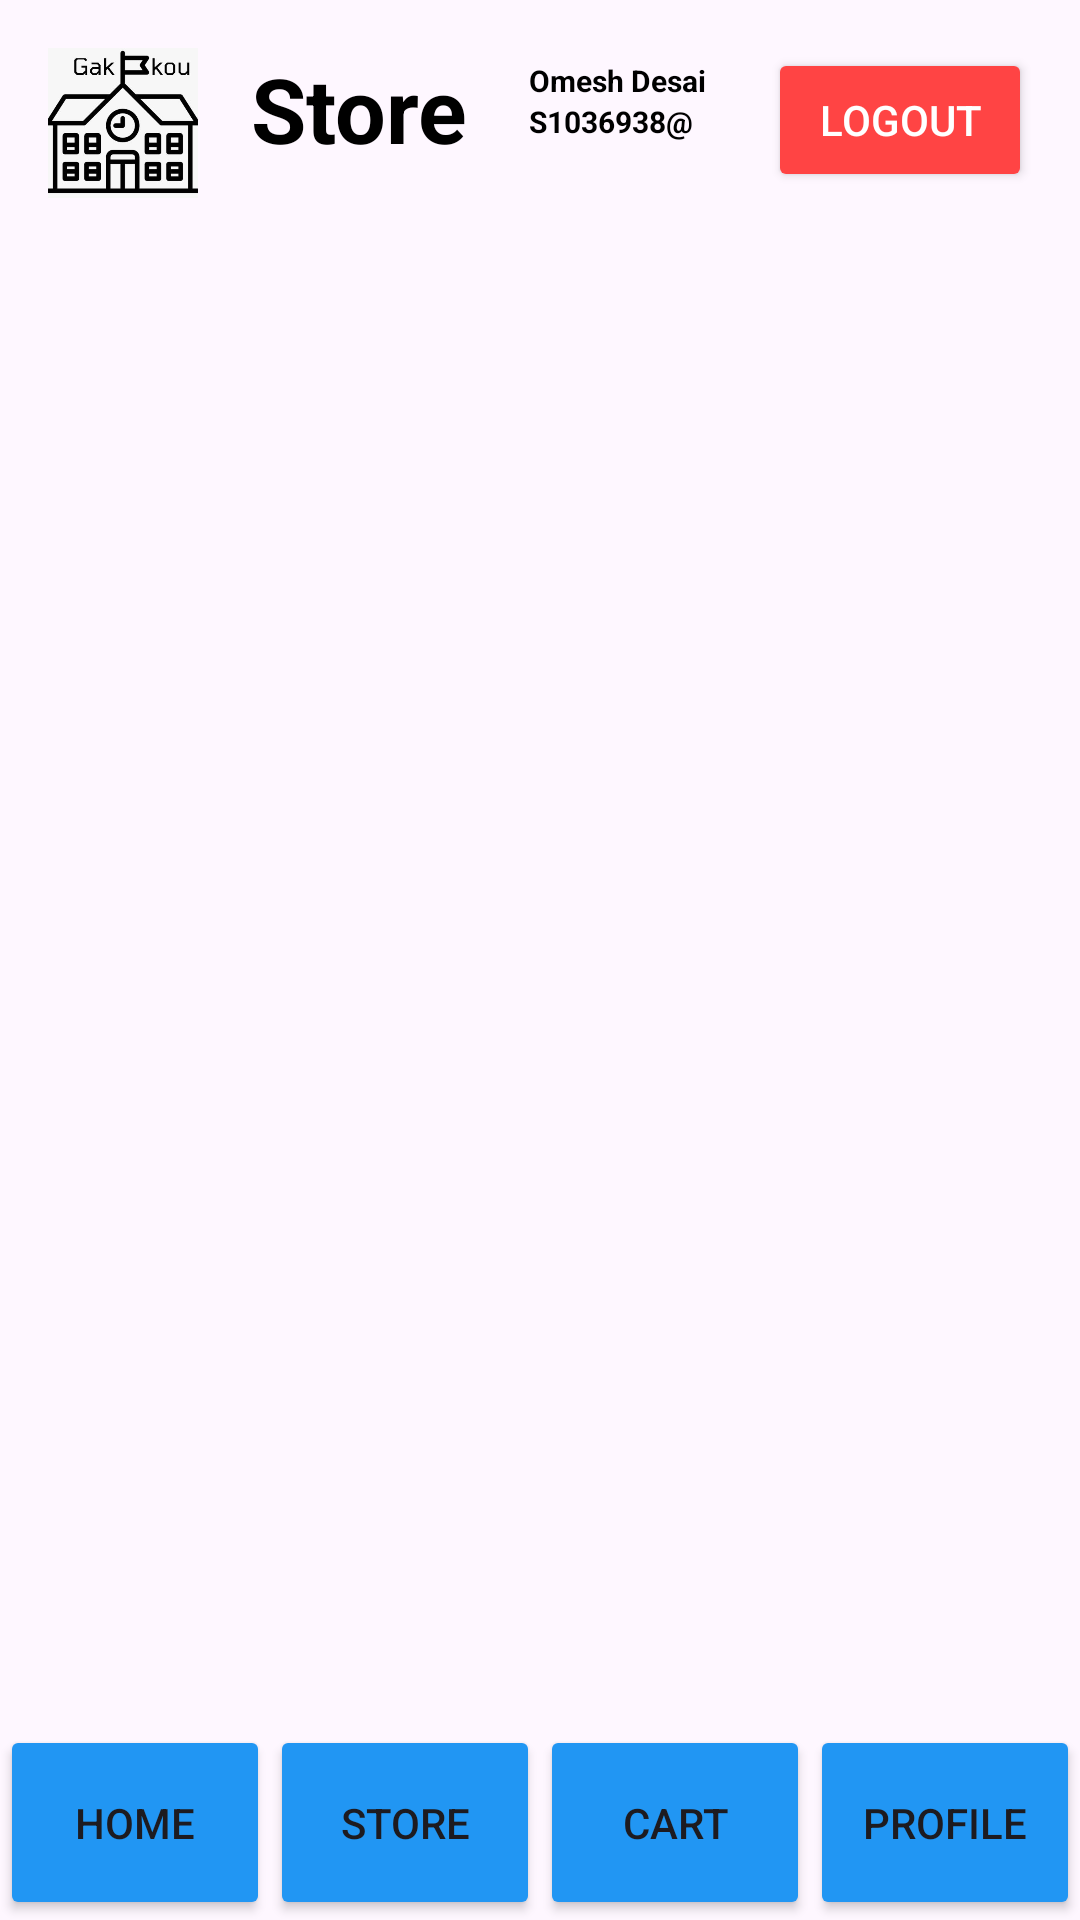

Layout XML and referenced resources for this Android screen:
<!-- AndroidManifest.xml: application theme Theme.ProSportsWear -->
<!-- res/layout/activity_store.xml -->
<?xml version="1.0" encoding="utf-8"?>
<androidx.constraintlayout.widget.ConstraintLayout
    xmlns:android="http://schemas.android.com/apk/res/android"
    xmlns:app="http://schemas.android.com/apk/res-auto"
    xmlns:tools="http://schemas.android.com/tools"
    android:layout_width="match_parent"
    android:layout_height="match_parent"
    tools:context=".activity.StoreActivity">

    
    <ImageView
        android:id="@+id/app_logo"
        android:layout_width="50dp"
        android:layout_height="50dp"
        android:layout_margin="16dp"
        android:contentDescription="App Logo"
        android:src="@drawable/logo1"
        app:layout_constraintTop_toTopOf="parent"
        app:layout_constraintStart_toStartOf="parent"/>

    
    <Button
        android:id="@+id/logoutBtn"
        android:layout_width="wrap_content"
        android:layout_height="wrap_content"
        android:layout_margin="16dp"
        android:backgroundTint="@android:color/holo_red_light"
        android:elevation="4dp"
        android:padding="8dp"
        android:text="Logout"
        android:textColor="@android:color/white"
        android:textSize="14sp"
        app:layout_constraintEnd_toEndOf="parent"
        app:layout_constraintTop_toTopOf="parent" />

    

    

    

    <TextView
        android:id="@+id/store_title"
        android:layout_width="wrap_content"
        android:layout_height="wrap_content"
        android:layout_marginTop="16dp"
        android:gravity="center"
        android:padding="0dp"
        android:text="Store"
        android:textColor="@color/black"
        android:textSize="30sp"
        android:textStyle="bold"
        app:layout_constraintEnd_toStartOf="@id/logoutBtn"
        app:layout_constraintHorizontal_bias="0.147"
        app:layout_constraintStart_toEndOf="@id/app_logo"
        app:layout_constraintTop_toTopOf="parent" />

    <LinearLayout
        android:id="@+id/user_info"
        android:layout_width="wrap_content"
        android:layout_height="wrap_content"
        android:orientation="vertical"
        app:layout_constraintStart_toEndOf="@id/store_title"
        app:layout_constraintEnd_toStartOf="@id/logoutBtn"
        app:layout_constraintTop_toTopOf="parent"
        android:layout_marginTop="20dp">

        <TextView
            android:id="@+id/user_name"
            android:layout_width="wrap_content"
            android:layout_height="wrap_content"
            android:text="@string/omesh"
            android:textColor="@color/black"
            android:textSize="10sp"
            android:textStyle="bold" />

        <TextView
            android:id="@+id/user_id"
            android:layout_width="wrap_content"
            android:layout_height="wrap_content"
            android:text="@string/id"
            android:textColor="@color/black"
            android:textSize="10sp"
            android:textStyle="bold" />
    </LinearLayout>

    <androidx.recyclerview.widget.RecyclerView
        android:id="@+id/shoeRecyclerView"
        android:layout_width="match_parent"
        android:layout_height="0dp"
        android:layout_marginTop="16dp"
        app:layout_constraintBottom_toTopOf="@id/bottom_buttons"
        app:layout_constraintEnd_toEndOf="parent"
        app:layout_constraintHorizontal_bias="0.0"
        app:layout_constraintStart_toStartOf="parent"
        app:layout_constraintTop_toBottomOf="@id/store_title"
        app:layout_constraintVertical_bias="1.0" />

    <LinearLayout
        android:id="@+id/bottom_buttons"
        android:layout_width="match_parent"
        android:layout_height="wrap_content"
        android:orientation="horizontal"
        android:gravity="center"
        app:layout_constraintBottom_toBottomOf="parent"
        app:layout_constraintStart_toStartOf="parent"
        app:layout_constraintEnd_toEndOf="parent">

        <Button
            android:id="@+id/home_button"
            android:layout_width="wrap_content"
            android:layout_weight="1"
            android:layout_height="65dp"
            android:backgroundTint="@color/blue"
            android:text="Home" />

        <Button
            android:id="@+id/store_button"
            android:layout_width="wrap_content"
            android:layout_weight="1"
            android:layout_height="65dp"
            android:backgroundTint="@color/blue"
            android:text="Store"/>

        <Button
            android:id="@+id/cart_button"
            android:layout_width="wrap_content"
            android:layout_weight="1"
            android:layout_height="65dp"
            android:backgroundTint="@color/blue"
            android:text="Cart"/>

        <Button
            android:id="@+id/profile_button"
            android:layout_width="wrap_content"
            android:layout_weight="1"
            android:layout_height="65dp"
            android:backgroundTint="@color/blue"
            android:text="Profile"/>
    </LinearLayout>

</androidx.constraintlayout.widget.ConstraintLayout>
<!-- resources referenced by this layout -->
<resources>
  <color name="black">#FF000000</color>
  <color name="blue">#2196F3</color>
  <!-- drawable logo1: png bitmap (drawable, 128970 bytes) -->
  <string name="id">S1036938@</string>
  <string name="omesh">Omesh Desai</string>
  <style name="Theme.ProSportsWear" parent="Base.Theme.ProSportsWear" />
  <style name="Base.Theme.ProSportsWear" parent="Theme.Material3.DayNight.NoActionBar">
          
          
      </style>
</resources>
